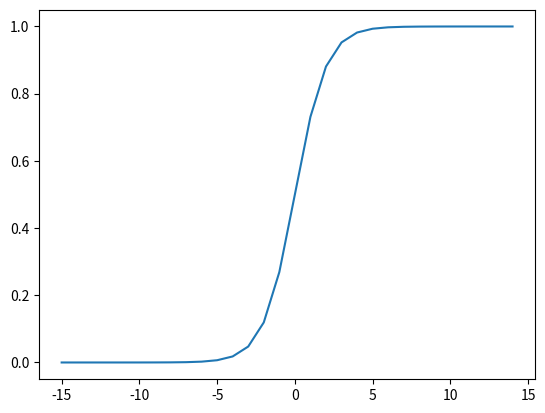

This figure's Python source:
import matplotlib
import matplotlib.pyplot as plt
matplotlib.use('Agg')
from math import exp




#define the function of sigmoid
def sigmoid(x):
    return 1.0 / (1.0 + exp(-x))

#input data
data = [x for x in range(-15, 15)]

#calculate the function
output = [sigmoid(x) for x in data]

#plot the graph
plt.plot(data, output)
plt.savefig('sigmoid.jpg')
